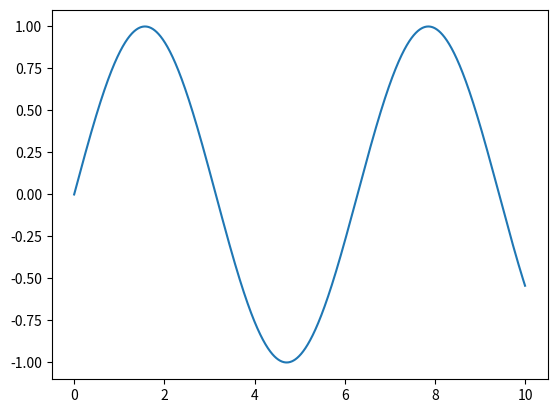
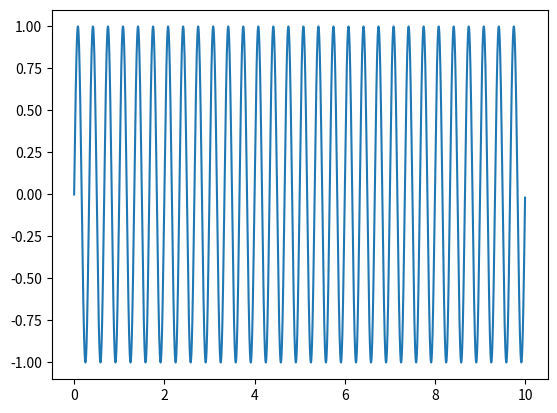
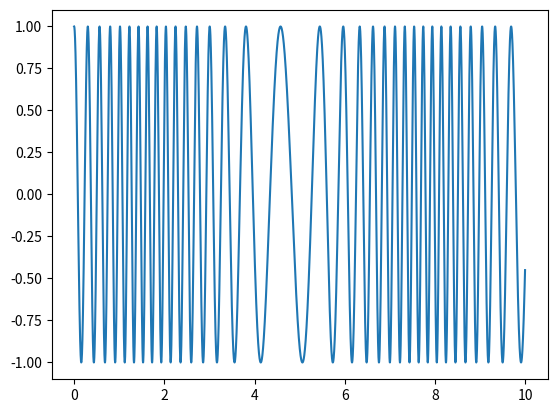

Source code (Python) for these figures, in order:
import math
import numpy as np
import matplotlib.pyplot as plt

def square(t):
    freq = 2
    return 2*(int(freq*t)%2)-1


def fm_test(data_fn, step, wc, kf, A, time):
    """
    data_fn: function for data signal
    step: discrete time sample rate
    wc: carrier frequency
    kf: hertz/volt variation from carrier frequency
    A: amplitude of output signal
    time: length of signal
    """
    fn = np.vectorize(data_fn)
    fm = []
    carrier = []
    integral = [0]

    times = np.arange(0,time,step)
    carrier = np.sin(np.multiply(times,2*np.pi*wc))

    for t in times:
        integral.append(integral[-1] + step*fn(t))

    fm = np.multiply(A,np.cos(np.multiply(np.add(np.multiply(times,wc),np.multiply(integral[1:],kf)),2*np.pi)))

    plt.plot(times,fn(times))
    plt.figure()
    plt.plot(times,carrier)
    plt.figure()
    plt.plot(times,fm)
    plt.show()

if __name__ == '__main__':
    fm_test(np.sin, 0.001, 3, 2, 1, 10)
